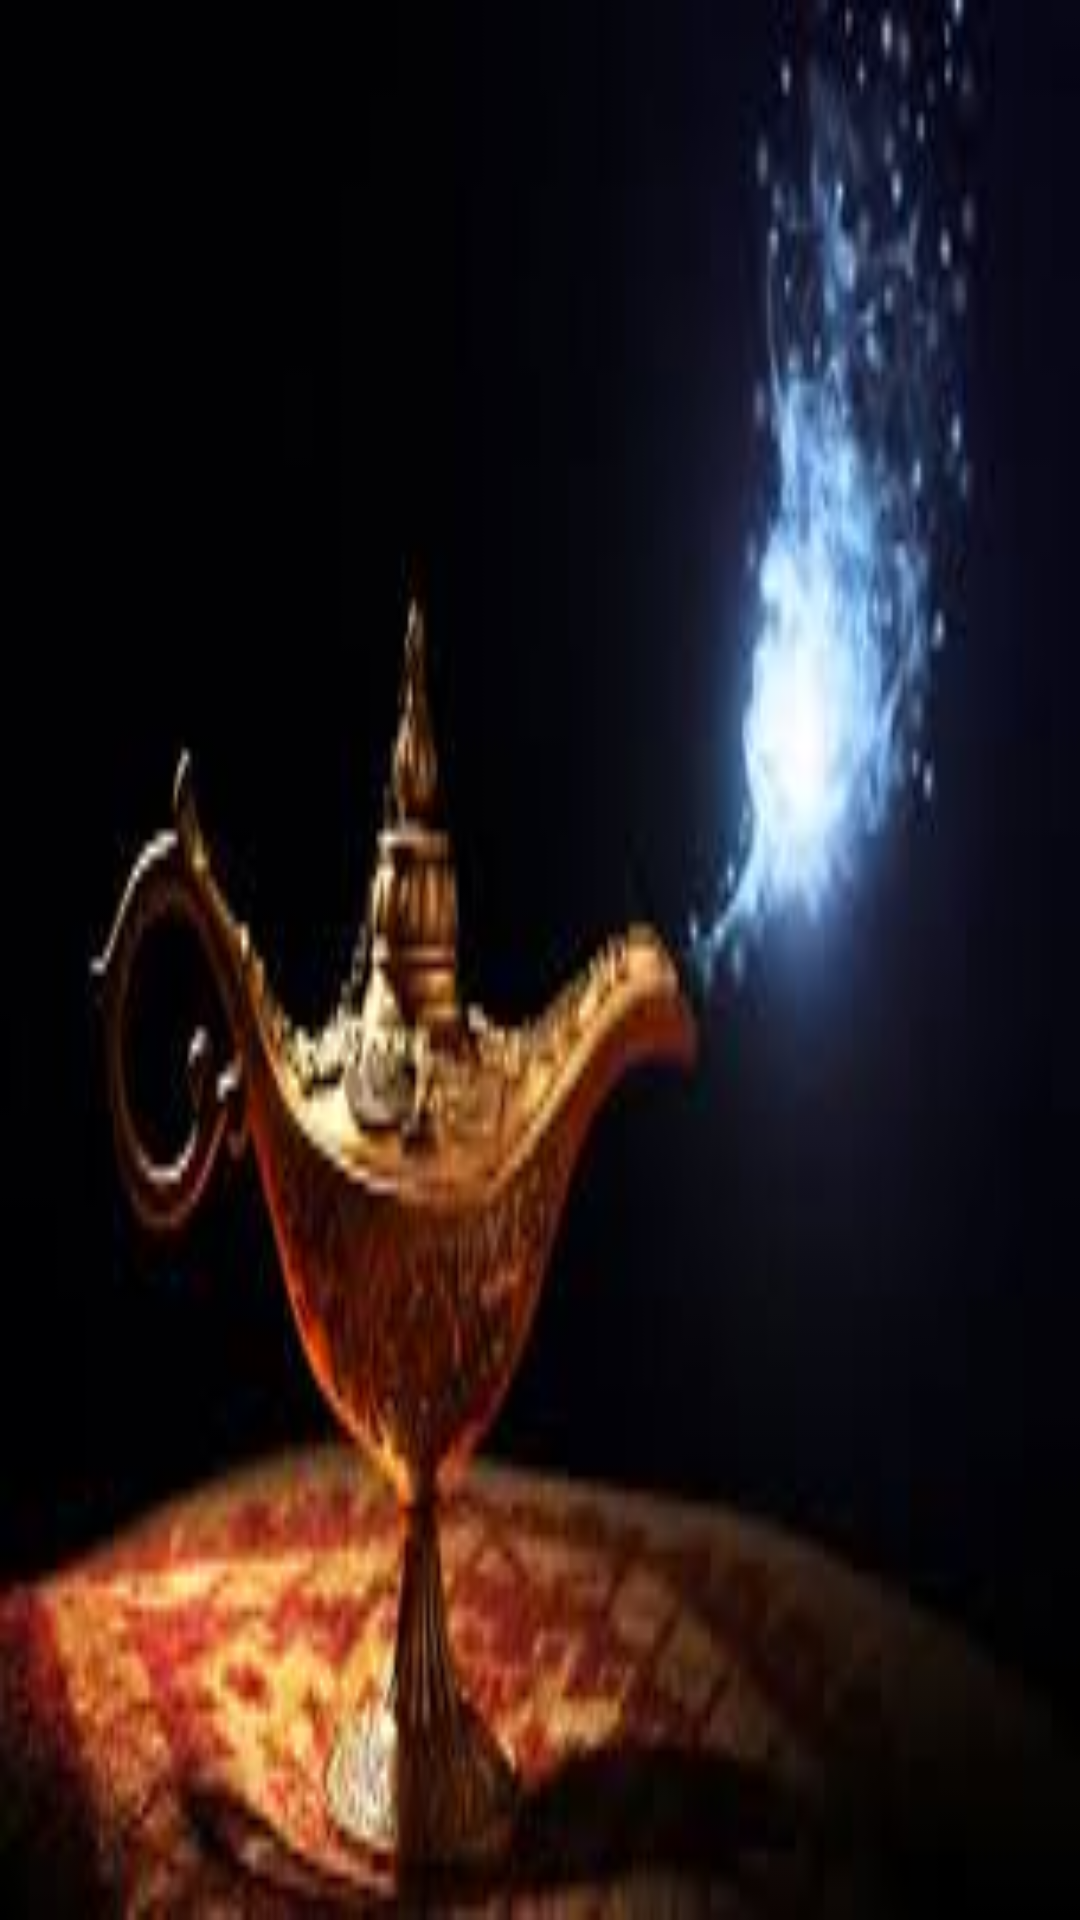

Write the Android layout XML for this screen, with the resource values it uses.
<!-- AndroidManifest.xml: application theme AppTheme -->
<!-- res/layout/activity_main.xml -->
<?xml version="1.0" encoding="utf-8"?>
<RelativeLayout xmlns:android="http://schemas.android.com/apk/res/android"
    xmlns:tools="http://schemas.android.com/tools"
    android:id="@+id/activity_main"
    android:layout_width="match_parent"
    android:layout_height="match_parent"

    tools:context="alladinmarket.com.alladinmarket.activities.MainActivity">

    <ImageView
        android:layout_width="match_parent"
        android:layout_height="match_parent"
        android:background="@drawable/logo"/>
</RelativeLayout>
<!-- resources referenced by this layout -->
<resources>
  <!-- drawable logo: jpeg bitmap (drawable-hdpi, 6626 bytes) -->
  <style name="AppTheme" parent="Theme.AppCompat.Light.NoActionBar">
          
          <item name="colorPrimary">@color/colorPrimary</item>
          <item name="colorPrimaryDark">@color/colorPrimaryDark</item>
          <item name="colorAccent">@color/colorAccent</item>
          <item name="drawerArrowStyle">@style/DrawerArrowStyle</item>
      </style>
  <color name="colorPrimary">#0088cc</color>
  <color name="colorPrimaryDark">#0088cc</color>
  <color name="colorAccent">#FF4081</color>
  <style name="DrawerArrowStyle" parent="@style/Widget.AppCompat.DrawerArrowToggle">
          <item name="spinBars">true</item>
          <item name="color">#FFFF</item>
      </style>
</resources>
